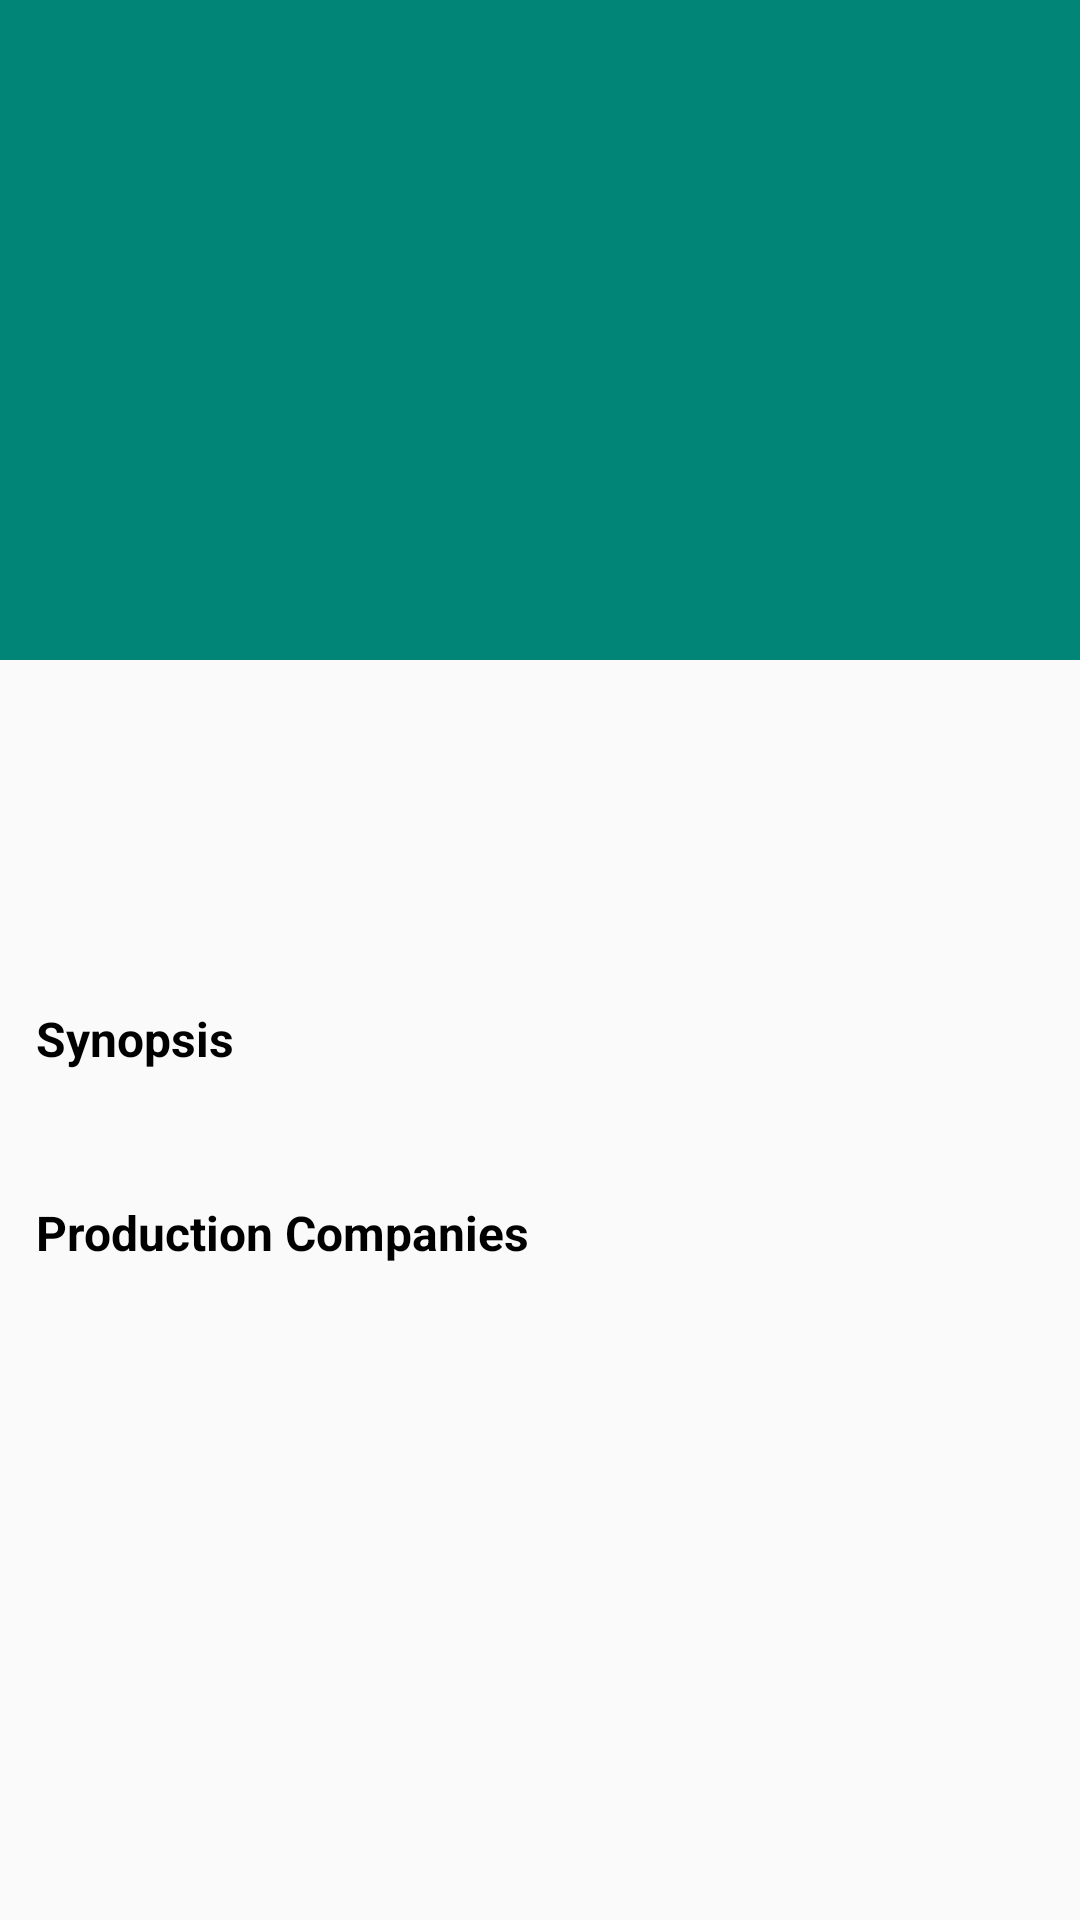

Produce the Android XML layout that renders to this screen, including the resource entries it uses.
<!-- AndroidManifest.xml: application theme AppTheme -->
<!-- res/layout/activity_detail_view.xml -->
<?xml version="1.0" encoding="utf-8"?>
<androidx.coordinatorlayout.widget.CoordinatorLayout
        xmlns:android="http://schemas.android.com/apk/res/android"
        xmlns:app="http://schemas.android.com/apk/res-auto"
        xmlns:tools="http://schemas.android.com/tools"
        android:layout_width="match_parent"
        android:layout_height="match_parent"
        android:fitsSystemWindows="true"
        tools:context=".view.activity.DetailActivity">

    <com.google.android.material.appbar.AppBarLayout
            android:id="@+id/app_bar"
            android:fitsSystemWindows="true"
            android:layout_height="@dimen/app_bar_height"
            android:layout_width="match_parent"
            android:theme="@style/AppTheme.AppBarOverlay">

        <com.google.android.material.appbar.CollapsingToolbarLayout
                android:id="@+id/toolbar_layout"
                android:fitsSystemWindows="true"
                android:layout_width="match_parent"
                android:layout_height="match_parent"
                app:toolbarId="@+id/toolbar"
                app:collapsedTitleTextAppearance="@color/txt_title"
                app:expandedTitleTextAppearance="@color/transparent"
                app:contentScrim="@color/colorPrimaryDark"
                app:layout_scrollFlags="scroll|exitUntilCollapsed">

            <ImageView android:layout_width="match_parent" android:layout_height="match_parent"
                       android:scaleType="fitXY"
                       android:id="@+id/img_banner"
            app:layout_collapseMode="parallax"/>

            <androidx.appcompat.widget.Toolbar
                    android:id="@+id/toolbar"
                    android:layout_height="?attr/actionBarSize"
                    android:layout_width="match_parent"
                    app:layout_collapseMode="pin"
                    app:popupTheme="@style/AppTheme.PopupOverlay"/>
        </com.google.android.material.appbar.CollapsingToolbarLayout>
    </com.google.android.material.appbar.AppBarLayout>

    <include layout="@layout/content_detail_view"/>

</androidx.coordinatorlayout.widget.CoordinatorLayout>
<!-- res/layout/content_detail_view.xml (included above) -->
<?xml version="1.0" encoding="utf-8"?>
<androidx.core.widget.NestedScrollView
        xmlns:android="http://schemas.android.com/apk/res/android"
        xmlns:tools="http://schemas.android.com/tools"
        xmlns:app="http://schemas.android.com/apk/res-auto"
        app:layout_behavior="@string/appbar_scrolling_view_behavior"
        tools:showIn="@layout/activity_detail_view"
        android:layout_width="match_parent"
        android:layout_height="match_parent"
        tools:context=".view.activity.DetailActivity">

    <LinearLayout android:layout_width="match_parent"
                  android:layout_height="match_parent"
                  android:orientation="vertical">
        <RelativeLayout android:layout_width="match_parent" android:layout_height="wrap_content"
                        android:padding="12dp">
            <TextView android:layout_width="match_parent" android:layout_height="wrap_content"
                      android:textSize="@dimen/txt_title_bit"
                      android:textColor="@color/txt_title"
                      android:id="@+id/txt_heading_title" android:layout_toStartOf="@+id/txt_status"
                      android:layout_toLeftOf="@+id/txt_status"/>
        <TextView android:layout_width="match_parent" android:layout_height="wrap_content"
                  android:id="@+id/txt_genere"
        android:layout_below="@+id/txt_heading_title"/>
            <TextView android:layout_width="wrap_content" android:layout_height="wrap_content"
            android:id="@+id/txt_status"
                      android:text=""
                      android:paddingLeft="12dp"
                      android:paddingRight="12dp"
                      android:textStyle="bold|italic"
                      android:layout_centerHorizontal="true"
                      android:layout_alignBaseline="@id/txt_heading_title"
            android:layout_alignParentRight="true"/>
        </RelativeLayout>
        <LinearLayout android:layout_width="match_parent" android:layout_height="wrap_content"
                      android:orientation="horizontal"
                      android:padding="12dp"
                      android:weightSum="3">
            <TextView android:layout_width="0dp"
                      android:layout_height="wrap_content"
                      android:layout_weight="1"
                      android:maxLines="2"
                      android:id="@+id/txt_running"/>
            <TextView android:layout_width="0dp" android:layout_height="wrap_content"
                      android:layout_weight="1"
                      android:maxLines="2"
                      android:id="@+id/txt_release"/>
            <TextView android:layout_width="0dp" android:layout_height="wrap_content"
                      android:layout_weight="1"
                      android:maxLines="2"
                      android:id="@+id/txt_rating_score"/>
        </LinearLayout>

        <TextView android:layout_width="wrap_content" android:layout_height="wrap_content"
                  android:text="Synopsis"
                  android:paddingLeft="12dp"
                  style="@style/style_title"/>
        <TextView android:layout_width="match_parent" android:layout_height="match_parent"
                  android:id="@+id/txt_synopsis"
                  android:padding="12dp"/>
        <TextView android:layout_width="wrap_content" android:layout_height="wrap_content"
                  android:text="Production Companies"
                  android:paddingLeft="12dp"
                  style="@style/style_title"/>

        <androidx.recyclerview.widget.RecyclerView android:layout_width="match_parent"
                                                   android:layout_height="wrap_content"
                                                   android:id="@+id/rv_product"/>
    </LinearLayout>


</androidx.core.widget.NestedScrollView>
<!-- resources referenced by this layout -->
<resources>
  <color name="colorPrimaryDark">#00574B</color>
  <color name="transparent">#00000000</color>
  <color name="txt_title">#000000</color>
  <dimen name="app_bar_height">220dp</dimen>
  <dimen name="txt_title_bit">22sp</dimen>
  <style name="AppTheme.AppBarOverlay" parent="ThemeOverlay.AppCompat.Dark.ActionBar" />
  <style name="AppTheme.PopupOverlay" parent="ThemeOverlay.AppCompat.Light" />
  <style name="style_title">
          <item name="android:textColor">@color/txt_title</item>
          <item name="android:textSize">@dimen/txt_title</item>
          <item name="android:textStyle">bold</item>
      </style>
  <style name="AppTheme" parent="Theme.AppCompat.Light.DarkActionBar">
          
          <item name="colorPrimary">@color/colorPrimary</item>
          <item name="colorPrimaryDark">@color/colorPrimaryDark</item>
          <item name="colorAccent">@color/colorAccent</item>
      </style>
  <dimen name="txt_title">16sp</dimen>
  <color name="colorPrimary">#008577</color>
  <color name="colorAccent">#D81B60</color>
</resources>
